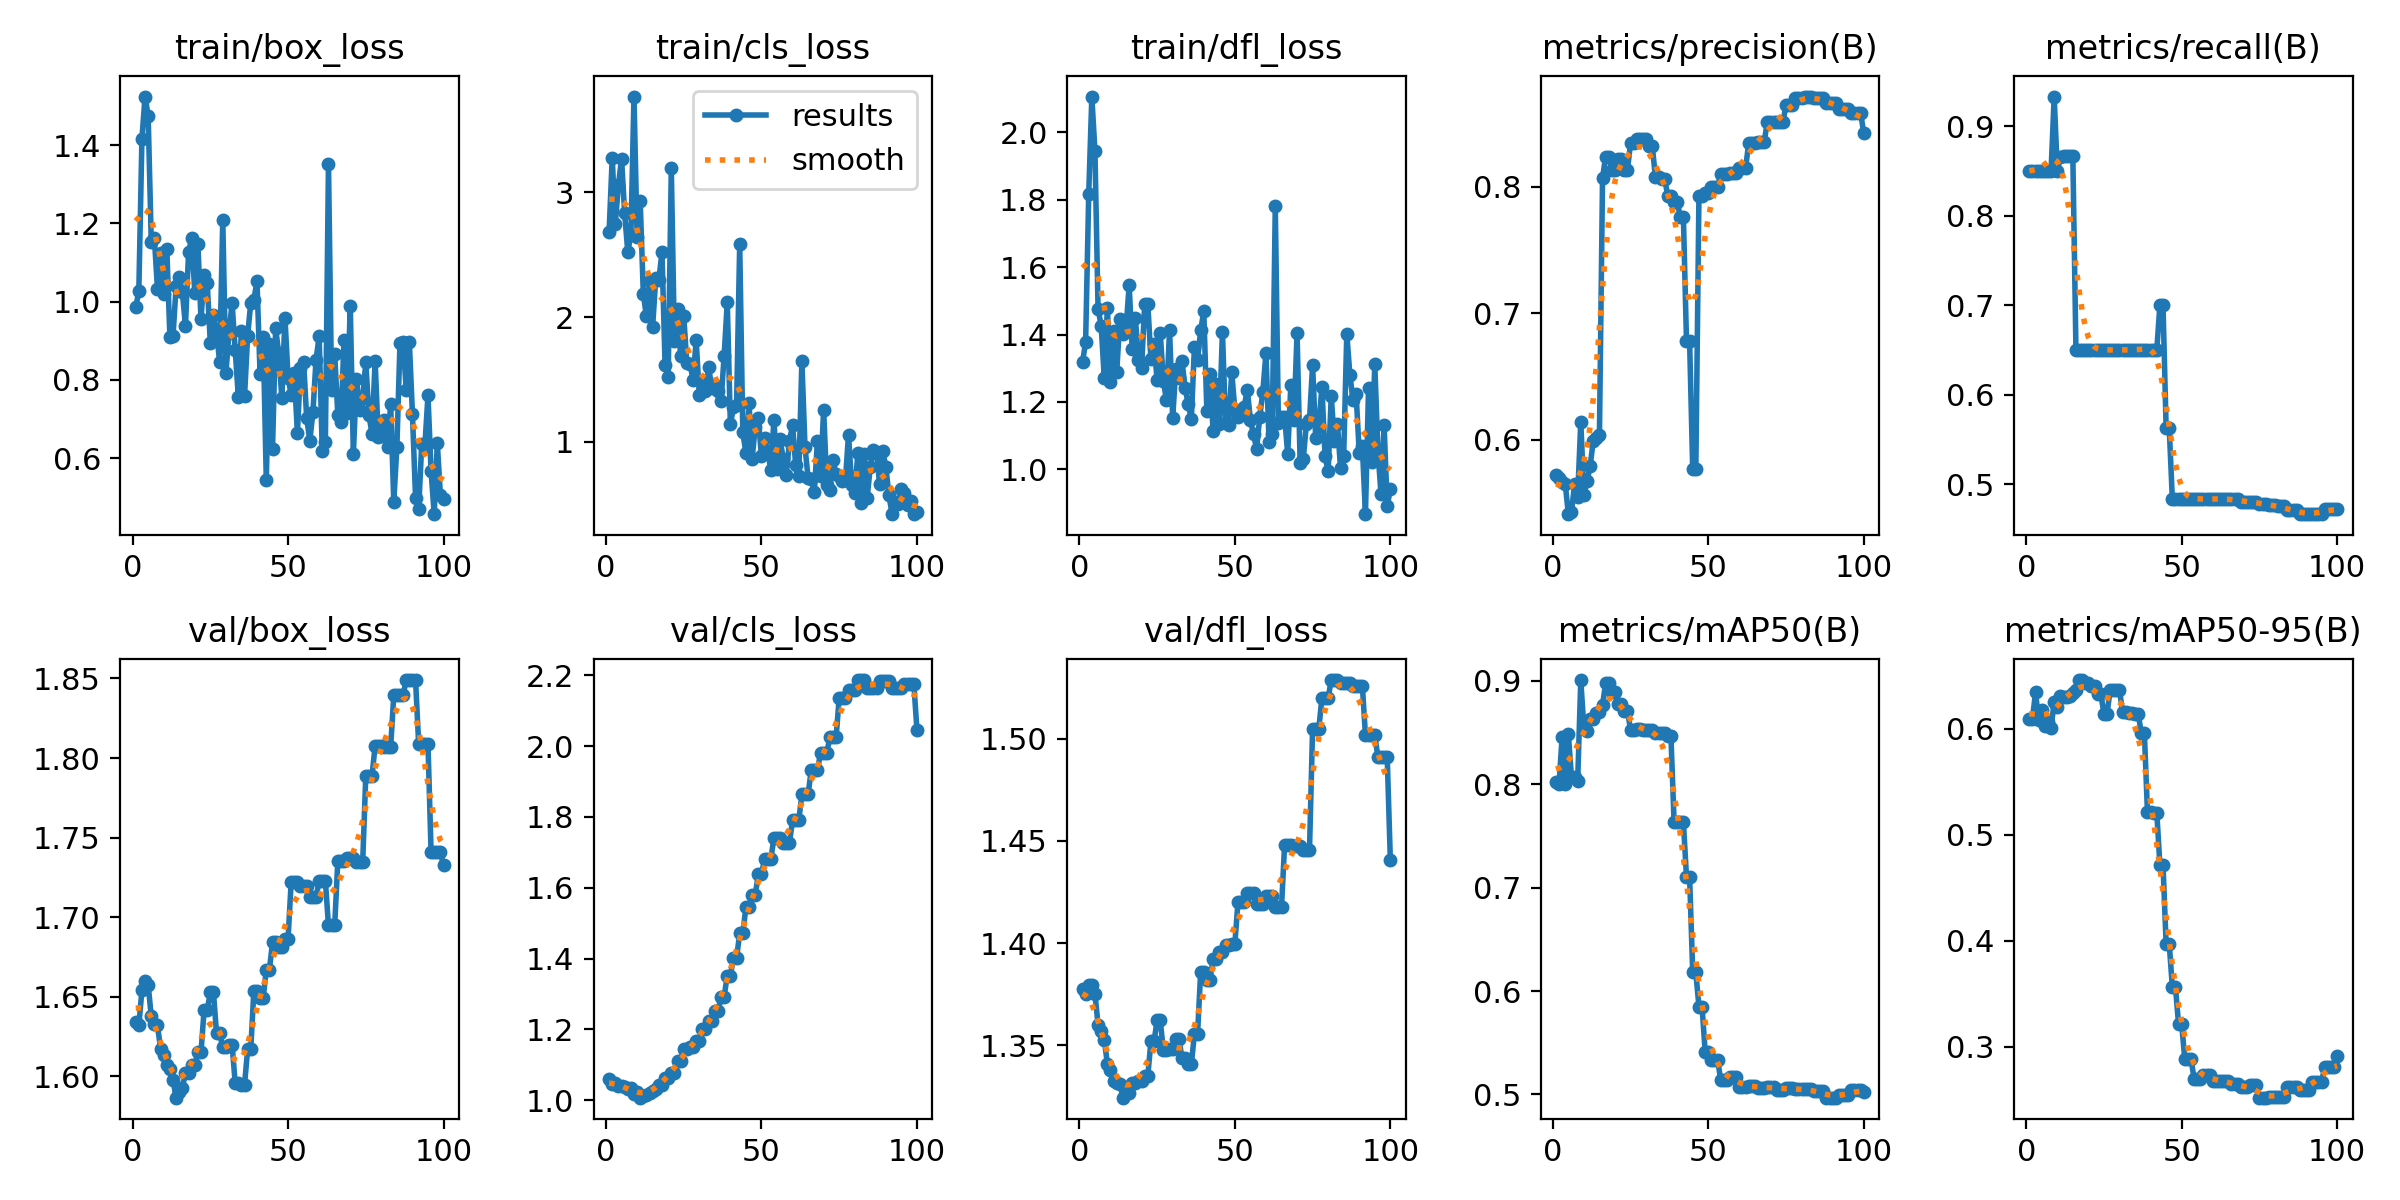

The file beside this chart, header and first rows:
epoch, time, train/box_loss, train/cls_loss, train/dfl_loss, metrics/precision(B), metrics/recall(B), metrics/mAP50(B), metrics/mAP50-95(B), val/box_loss, val/cls_loss, val/dfl_loss, lr/pg0, lr/pg1, lr/pg2
1, 3.894, 0.9854, 2.684, 1.318, 0.5722, 0.85, 0.8019, 0.6094, 1.634, 1.061, 1.377, 0, 0, 0
2, 5.103, 1.027, 3.274, 1.378, 0.5694, 0.85, 0.8002, 0.6091, 1.632, 1.045, 1.375, 1.17822e-06, 1.17822e-06, 1.17822e-06
3, 6.279, 1.416, 2.748, 1.818, 0.5661, 0.85, 0.8456, 0.6343, 1.654, 1.05, 1.379, 2.33288e-06, 2.33288e-06, 2.33288e-06
4, 7.344, 1.524, 3.057, 2.105, 0.5651, 0.85, 0.8005, 0.6081, 1.66, 1.041, 1.38, 3.46397e-06, 3.46397e-06, 3.46397e-06
5, 8.569, 1.476, 3.27, 1.943, 0.541, 0.85, 0.8482, 0.618, 1.658, 1.04, 1.375, 4.5715e-06, 4.5715e-06, 4.5715e-06
6, 10.19, 1.154, 2.831, 1.476, 0.5424, 0.85, 0.8073, 0.6024, 1.638, 1.037, 1.36, 5.65548e-06, 5.65548e-06, 5.65548e-06
7, 11.7, 1.163, 2.523, 1.427, 0.5647, 0.85, 0.8075, 0.6066, 1.633, 1.032, 1.357, 6.71588e-06, 6.71588e-06, 6.71588e-06
8, 13.22, 1.032, 2.655, 1.272, 0.5547, 0.85, 0.8032, 0.6012, 1.632, 1.033, 1.353, 7.75273e-06, 7.75273e-06, 7.75273e-06
9, 14.64, 1.124, 3.766, 1.479, 0.614, 0.9333, 0.9009, 0.625, 1.617, 1.018, 1.341, 8.76602e-06, 8.76602e-06, 8.76602e-06
10, 15.94, 1.02, 2.641, 1.261, 0.5561, 0.85, 0.8542, 0.6206, 1.613, 1.024, 1.338, 9.75574e-06, 9.75574e-06, 9.75574e-06
11, 17.35, 1.135, 2.927, 1.412, 0.5669, 0.8662, 0.8518, 0.6306, 1.607, 1.007, 1.332, 1.07219e-05, 1.07219e-05, 1.07219e-05
12, 18.78, 0.9091, 2.186, 1.288, 0.5789, 0.8667, 0.8632, 0.6299, 1.604, 1.011, 1.332, 1.16645e-05, 1.16645e-05, 1.16645e-05
13, 20.26, 0.913, 2.005, 1.446, 0.5988, 0.8667, 0.8629, 0.6301, 1.598, 1.015, 1.331, 1.25835e-05, 1.25835e-05, 1.25835e-05
14, 21.89, 1.04, 2.287, 1.402, 0.6013, 0.8667, 0.8688, 0.6306, 1.587, 1.019, 1.324, 1.3479e-05, 1.3479e-05, 1.3479e-05
15, 23.29, 1.064, 1.923, 1.416, 0.6035, 0.8667, 0.8704, 0.6338, 1.59, 1.025, 1.328, 1.43509e-05, 1.43509e-05, 1.43509e-05
16, 24.77, 1.025, 2.31, 1.546, 0.8071, 0.65, 0.8769, 0.637, 1.593, 1.031, 1.327, 1.51993e-05, 1.51993e-05, 1.51993e-05
17, 26.27, 0.9384, 2.297, 1.356, 0.8235, 0.65, 0.8978, 0.646, 1.602, 1.043, 1.332, 1.60241e-05, 1.60241e-05, 1.60241e-05
18, 27.64, 1.126, 2.52, 1.448, 0.8235, 0.65, 0.8978, 0.646, 1.602, 1.043, 1.332, 1.68253e-05, 1.68253e-05, 1.68253e-05
19, 29.15, 1.163, 1.616, 1.324, 0.8135, 0.65, 0.8895, 0.6435, 1.607, 1.062, 1.333, 1.7603e-05, 1.7603e-05, 1.7603e-05
20, 30.52, 1.023, 1.52, 1.301, 0.8135, 0.65, 0.8895, 0.6435, 1.607, 1.062, 1.333, 1.83571e-05, 1.83571e-05, 1.83571e-05
21, 31.97, 1.148, 3.191, 1.491, 0.8217, 0.65, 0.8781, 0.6402, 1.615, 1.077, 1.335, 1.90876e-05, 1.90876e-05, 1.90876e-05
22, 33.46, 0.955, 1.811, 1.491, 0.8217, 0.65, 0.8781, 0.6402, 1.615, 1.077, 1.335, 1.97946e-05, 1.97946e-05, 1.97946e-05
23, 34.88, 1.069, 2.065, 1.327, 0.8131, 0.65, 0.8714, 0.6329, 1.642, 1.111, 1.352, 2.0478e-05, 2.0478e-05, 2.0478e-05
24, 36.18, 1.047, 1.689, 1.373, 0.8131, 0.65, 0.8714, 0.6329, 1.642, 1.111, 1.352, 2.11379e-05, 2.11379e-05, 2.11379e-05
25, 37.55, 0.8938, 2.009, 1.264, 0.8344, 0.65, 0.8529, 0.6143, 1.653, 1.144, 1.362, 2.17741e-05, 2.17741e-05, 2.17741e-05
26, 38.92, 0.9653, 1.629, 1.405, 0.8344, 0.65, 0.8529, 0.6143, 1.653, 1.144, 1.362, 2.23869e-05, 2.23869e-05, 2.23869e-05
27, 40.33, 0.9204, 1.625, 1.262, 0.8378, 0.65, 0.8531, 0.6367, 1.627, 1.151, 1.348, 2.2976e-05, 2.2976e-05, 2.2976e-05
28, 41.57, 0.8465, 1.499, 1.206, 0.8378, 0.65, 0.8531, 0.6367, 1.627, 1.151, 1.348, 2.35417e-05, 2.35417e-05, 2.35417e-05
29, 43.04, 1.209, 1.814, 1.414, 0.8375, 0.65, 0.8529, 0.6366, 1.618, 1.166, 1.348, 2.40837e-05, 2.40837e-05, 2.40837e-05
30, 44.35, 0.8169, 1.379, 1.152, 0.8375, 0.65, 0.8529, 0.6366, 1.618, 1.166, 1.348, 2.46022e-05, 2.46022e-05, 2.46022e-05
31, 45.7, 0.9197, 1.479, 1.298, 0.8321, 0.65, 0.8526, 0.6158, 1.62, 1.202, 1.353, 2.50971e-05, 2.50971e-05, 2.50971e-05
32, 47.19, 0.9963, 1.409, 1.27, 0.8321, 0.65, 0.8526, 0.6158, 1.62, 1.202, 1.353, 2.55685e-05, 2.55685e-05, 2.55685e-05
33, 48.63, 0.8767, 1.6, 1.321, 0.8074, 0.65, 0.85, 0.615, 1.596, 1.225, 1.344, 2.60163e-05, 2.60163e-05, 2.60163e-05
34, 49.94, 0.757, 1.435, 1.242, 0.8074, 0.65, 0.85, 0.615, 1.596, 1.225, 1.344, 2.64405e-05, 2.64405e-05, 2.64405e-05
35, 51.44, 0.924, 1.456, 1.194, 0.8059, 0.65, 0.8497, 0.6142, 1.595, 1.251, 1.341, 2.68412e-05, 2.68412e-05, 2.68412e-05
36, 52.85, 0.7583, 1.41, 1.149, 0.8059, 0.65, 0.8497, 0.6142, 1.595, 1.251, 1.341, 2.72183e-05, 2.72183e-05, 2.72183e-05
37, 54.3, 0.9133, 1.326, 1.364, 0.7923, 0.65, 0.8464, 0.5965, 1.617, 1.292, 1.355, 2.75718e-05, 2.75718e-05, 2.75718e-05
38, 55.65, 0.997, 1.69, 1.324, 0.7923, 0.65, 0.8464, 0.5965, 1.617, 1.292, 1.355, 2.79018e-05, 2.79018e-05, 2.79018e-05
39, 57.11, 1.005, 2.12, 1.413, 0.788, 0.65, 0.7639, 0.5213, 1.654, 1.352, 1.386, 2.82082e-05, 2.82082e-05, 2.82082e-05
40, 58.42, 1.052, 1.14, 1.468, 0.788, 0.65, 0.7639, 0.5213, 1.654, 1.352, 1.386, 2.84911e-05, 2.84911e-05, 2.84911e-05
41, 59.89, 0.815, 1.277, 1.173, 0.7761, 0.65, 0.7637, 0.521, 1.649, 1.401, 1.382, 2.87504e-05, 2.87504e-05, 2.87504e-05
42, 61.46, 0.909, 1.296, 1.283, 0.7761, 0.65, 0.7637, 0.521, 1.649, 1.401, 1.382, 2.89861e-05, 2.89861e-05, 2.89861e-05
43, 62.82, 0.5446, 2.582, 1.114, 0.6776, 0.7, 0.7104, 0.4714, 1.667, 1.472, 1.392, 2.91983e-05, 2.91983e-05, 2.91983e-05
44, 64.28, 0.8906, 1.076, 1.253, 0.6776, 0.7, 0.7104, 0.4714, 1.667, 1.472, 1.392, 2.93869e-05, 2.93869e-05, 2.93869e-05
45, 65.67, 0.6247, 0.9117, 1.134, 0.5765, 0.563, 0.6181, 0.3972, 1.684, 1.545, 1.396, 2.9552e-05, 2.9552e-05, 2.9552e-05
46, 67.48, 0.9323, 1.308, 1.408, 0.5765, 0.563, 0.6181, 0.3972, 1.684, 1.545, 1.396, 2.96935e-05, 2.96935e-05, 2.96935e-05
47, 70.48, 0.8676, 0.8665, 1.139, 0.7922, 0.4833, 0.585, 0.3564, 1.681, 1.579, 1.399, 2.98114e-05, 2.98114e-05, 2.98114e-05
48, 71.95, 0.7543, 1.12, 1.133, 0.7922, 0.4833, 0.585, 0.3564, 1.681, 1.579, 1.399, 2.99058e-05, 2.99058e-05, 2.99058e-05
49, 73.34, 0.9593, 1.189, 1.288, 0.7952, 0.4833, 0.5415, 0.3213, 1.686, 1.639, 1.4, 2.99766e-05, 2.99766e-05, 2.99766e-05
50, 74.79, 0.8059, 0.8844, 1.176, 0.7952, 0.4833, 0.5415, 0.3213, 1.686, 1.639, 1.4, 3.00238e-05, 3.00238e-05, 3.00238e-05
51, 76.18, 0.7617, 1.031, 1.156, 0.7998, 0.4833, 0.5337, 0.2885, 1.722, 1.68, 1.42, 3.00475e-05, 3.00475e-05, 3.00475e-05
52, 77.66, 0.8178, 0.9255, 1.168, 0.7998, 0.4833, 0.5337, 0.2885, 1.722, 1.68, 1.42, 3.00476e-05, 3.00476e-05, 3.00476e-05
53, 79.69, 0.6636, 0.777, 1.186, 0.7998, 0.4833, 0.5337, 0.2885, 1.722, 1.68, 1.42, 3.00242e-05, 3.00242e-05, 3.00242e-05
54, 81.99, 0.8311, 1.176, 1.236, 0.8097, 0.4833, 0.514, 0.2697, 1.72, 1.74, 1.424, 2.99772e-05, 2.99772e-05, 2.99772e-05
55, 83.34, 0.8459, 0.7797, 1.147, 0.8097, 0.4833, 0.514, 0.2697, 1.72, 1.74, 1.424, 2.99066e-05, 2.99066e-05, 2.99066e-05
56, 84.81, 0.7016, 1.025, 1.104, 0.8097, 0.4833, 0.514, 0.2697, 1.72, 1.74, 1.424, 2.98125e-05, 2.98125e-05, 2.98125e-05
57, 86.25, 0.6452, 0.8623, 1.062, 0.8108, 0.4833, 0.5166, 0.2732, 1.712, 1.728, 1.419, 2.96948e-05, 2.96948e-05, 2.96948e-05
58, 87.7, 0.7176, 0.7346, 1.156, 0.8108, 0.4833, 0.5166, 0.2732, 1.712, 1.728, 1.419, 2.95535e-05, 2.95535e-05, 2.95535e-05
59, 89.1, 0.8519, 1.005, 1.23, 0.8108, 0.4833, 0.5166, 0.2732, 1.712, 1.728, 1.419, 2.93887e-05, 2.93887e-05, 2.93887e-05
60, 91.53, 0.9112, 1.135, 1.345, 0.8147, 0.4833, 0.5076, 0.2671, 1.723, 1.791, 1.423, 2.92003e-05, 2.92003e-05, 2.92003e-05
... 40 more rows
